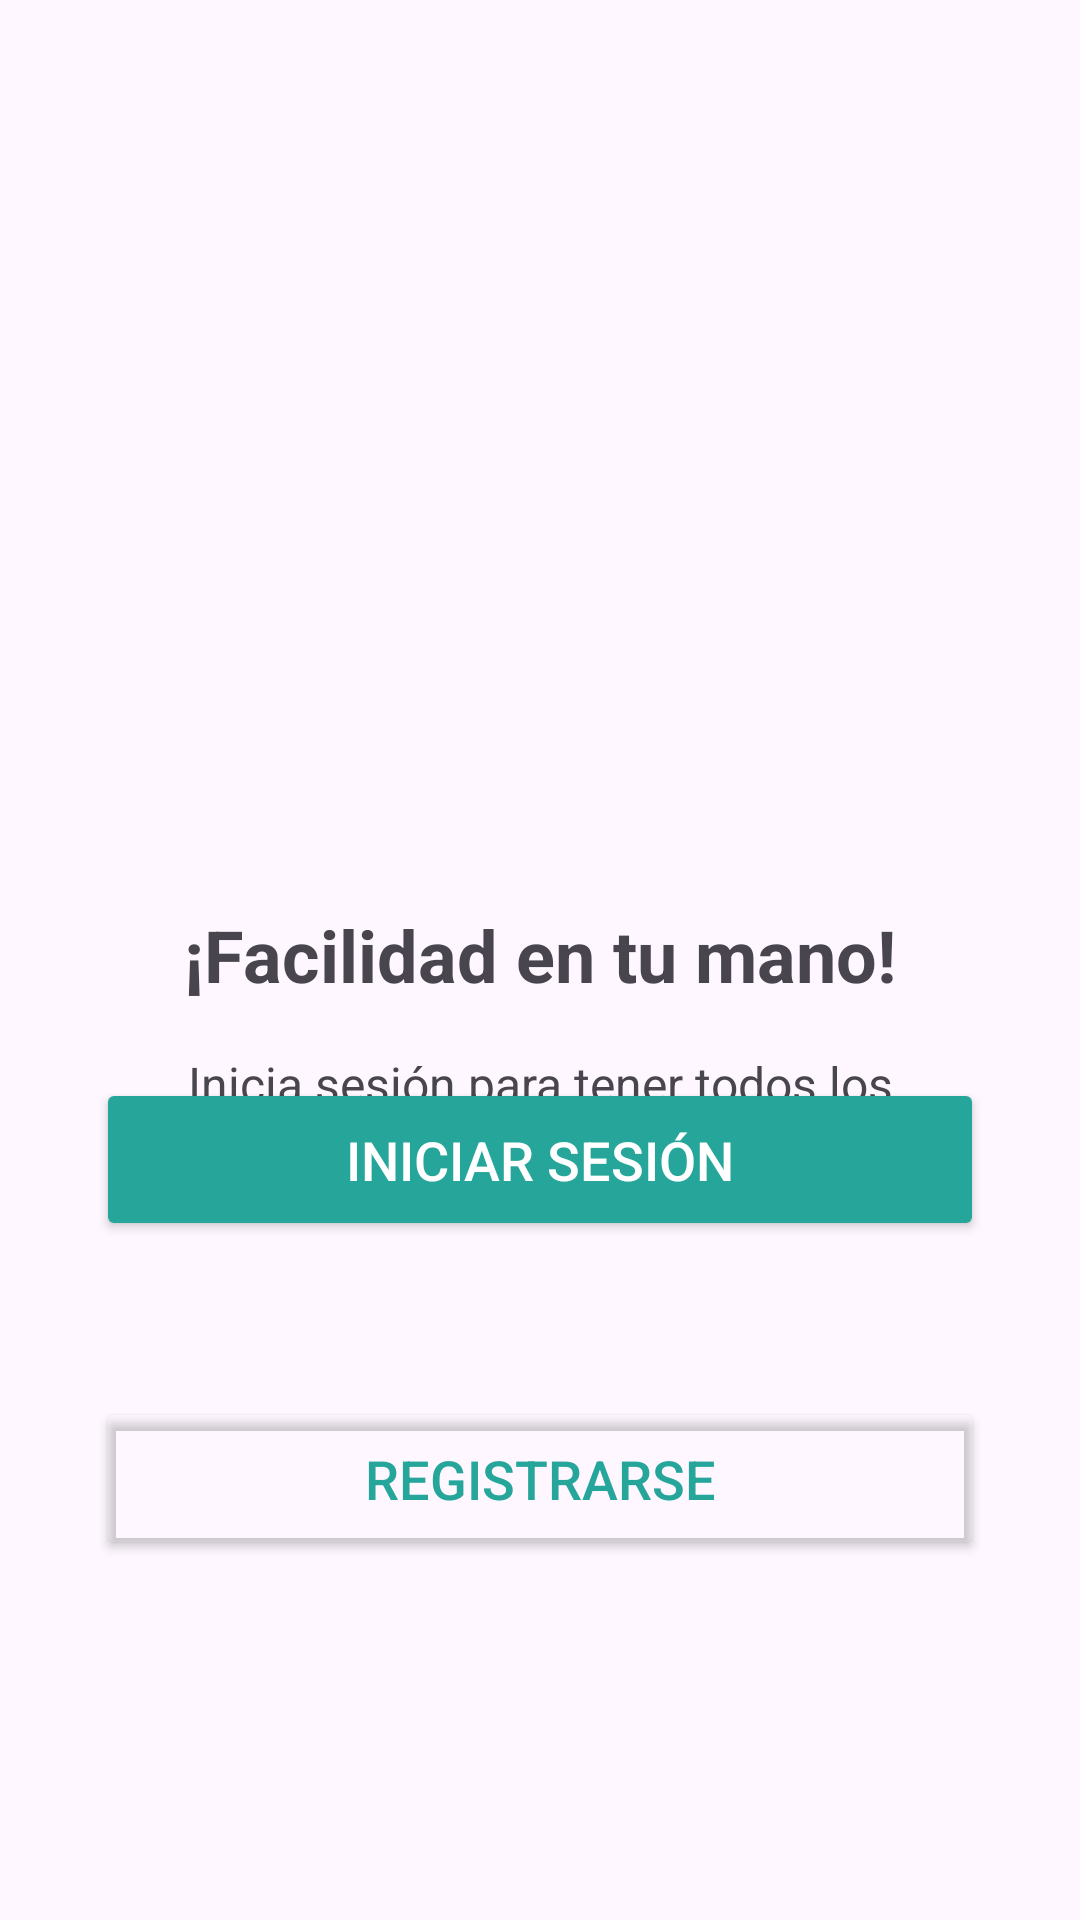

Write the Android layout XML for this screen, with the resource values it uses.
<!-- AndroidManifest.xml: application theme Theme.P1ProyectoFinalAndroid -->
<!-- res/layout/activity_seleccion_registro.xml -->
<?xml version="1.0" encoding="utf-8"?>
<androidx.constraintlayout.widget.ConstraintLayout xmlns:android="http://schemas.android.com/apk/res/android"
    xmlns:app="http://schemas.android.com/apk/res-auto"
    xmlns:tools="http://schemas.android.com/tools"
    android:id="@+id/main"
    android:layout_width="match_parent"
    android:layout_height="match_parent"
    tools:context=".ActivitySeleccionRegistro">

    <ImageView
        android:id="@+id/logoInfoVital"
        android:layout_width="150dp"
        android:layout_height="150dp"
        android:layout_marginTop="120dp"
        app:layout_constraintEnd_toEndOf="parent"
        app:layout_constraintStart_toStartOf="parent"
        app:layout_constraintTop_toTopOf="parent"
        tools:srcCompat="@drawable/ic_launcher_foreground" />

    <TextView
    android:id="@+id/tituloBienvenida"
    android:layout_width="wrap_content"
    android:layout_height="wrap_content"
    android:layout_marginTop="32dp"
    android:text="¡Facilidad en tu mano!"
    android:textSize="24sp"
    android:textStyle="bold"
    app:layout_constraintEnd_toEndOf="parent"
    app:layout_constraintStart_toStartOf="parent"
    app:layout_constraintTop_toBottomOf="@+id/logoInfoVital" />

    <TextView
        android:id="@+id/descripcionBienvenida"
        android:layout_width="0dp"
        android:layout_height="wrap_content"
        android:layout_marginStart="32dp"
        android:layout_marginTop="16dp"
        android:layout_marginEnd="32dp"
        android:text="Inicia sesión para tener todos los beneficios de nuestra APP"
        android:textAlignment="center"
        android:textSize="16sp"
        app:layout_constraintEnd_toEndOf="parent"
        app:layout_constraintStart_toStartOf="parent"
        app:layout_constraintTop_toBottomOf="@+id/tituloBienvenida" />

    <Button
        android:id="@+id/btnIniciarSesion"
        android:layout_width="0dp"
        android:layout_height="wrap_content"
        android:layout_marginStart="32dp"
        android:layout_marginEnd="32dp"
        android:layout_marginBottom="52dp"
        android:backgroundTint="#26A69A"
        android:padding="15dp"
        android:text="Iniciar Sesión"
        android:textColor="@android:color/white"
        android:textSize="18sp"
        app:cornerRadius="25dp"
        app:layout_constraintBottom_toTopOf="@+id/btnRegistrarse"
        app:layout_constraintEnd_toEndOf="parent"
        app:layout_constraintHorizontal_bias="1.0"
        app:layout_constraintStart_toStartOf="parent" />

    <Button
        android:id="@+id/btnRegistrarse"
        android:layout_width="0dp"
        android:layout_height="wrap_content"
        android:layout_marginStart="32dp"
        android:layout_marginEnd="32dp"
        android:layout_marginBottom="120dp"
        android:backgroundTint="@android:color/transparent"
        android:padding="15dp"
        android:text="Registrarse"
        android:textColor="#26A69A"
        android:textSize="18sp"
        app:cornerRadius="25dp"
        app:layout_constraintBottom_toBottomOf="parent"
        app:layout_constraintEnd_toEndOf="parent"
        app:layout_constraintHorizontal_bias="0.0"
        app:layout_constraintStart_toStartOf="parent"
        app:strokeColor="#26A69A"
        app:strokeWidth="2dp" />

</androidx.constraintlayout.widget.ConstraintLayout>
<!-- resources referenced by this layout -->
<resources>
  <style name="Theme.P1ProyectoFinalAndroid" parent="Base.Theme.P1ProyectoFinalAndroid" />
  <style name="Base.Theme.P1ProyectoFinalAndroid" parent="Theme.Material3.DayNight.NoActionBar">
          
          
      </style>
</resources>
